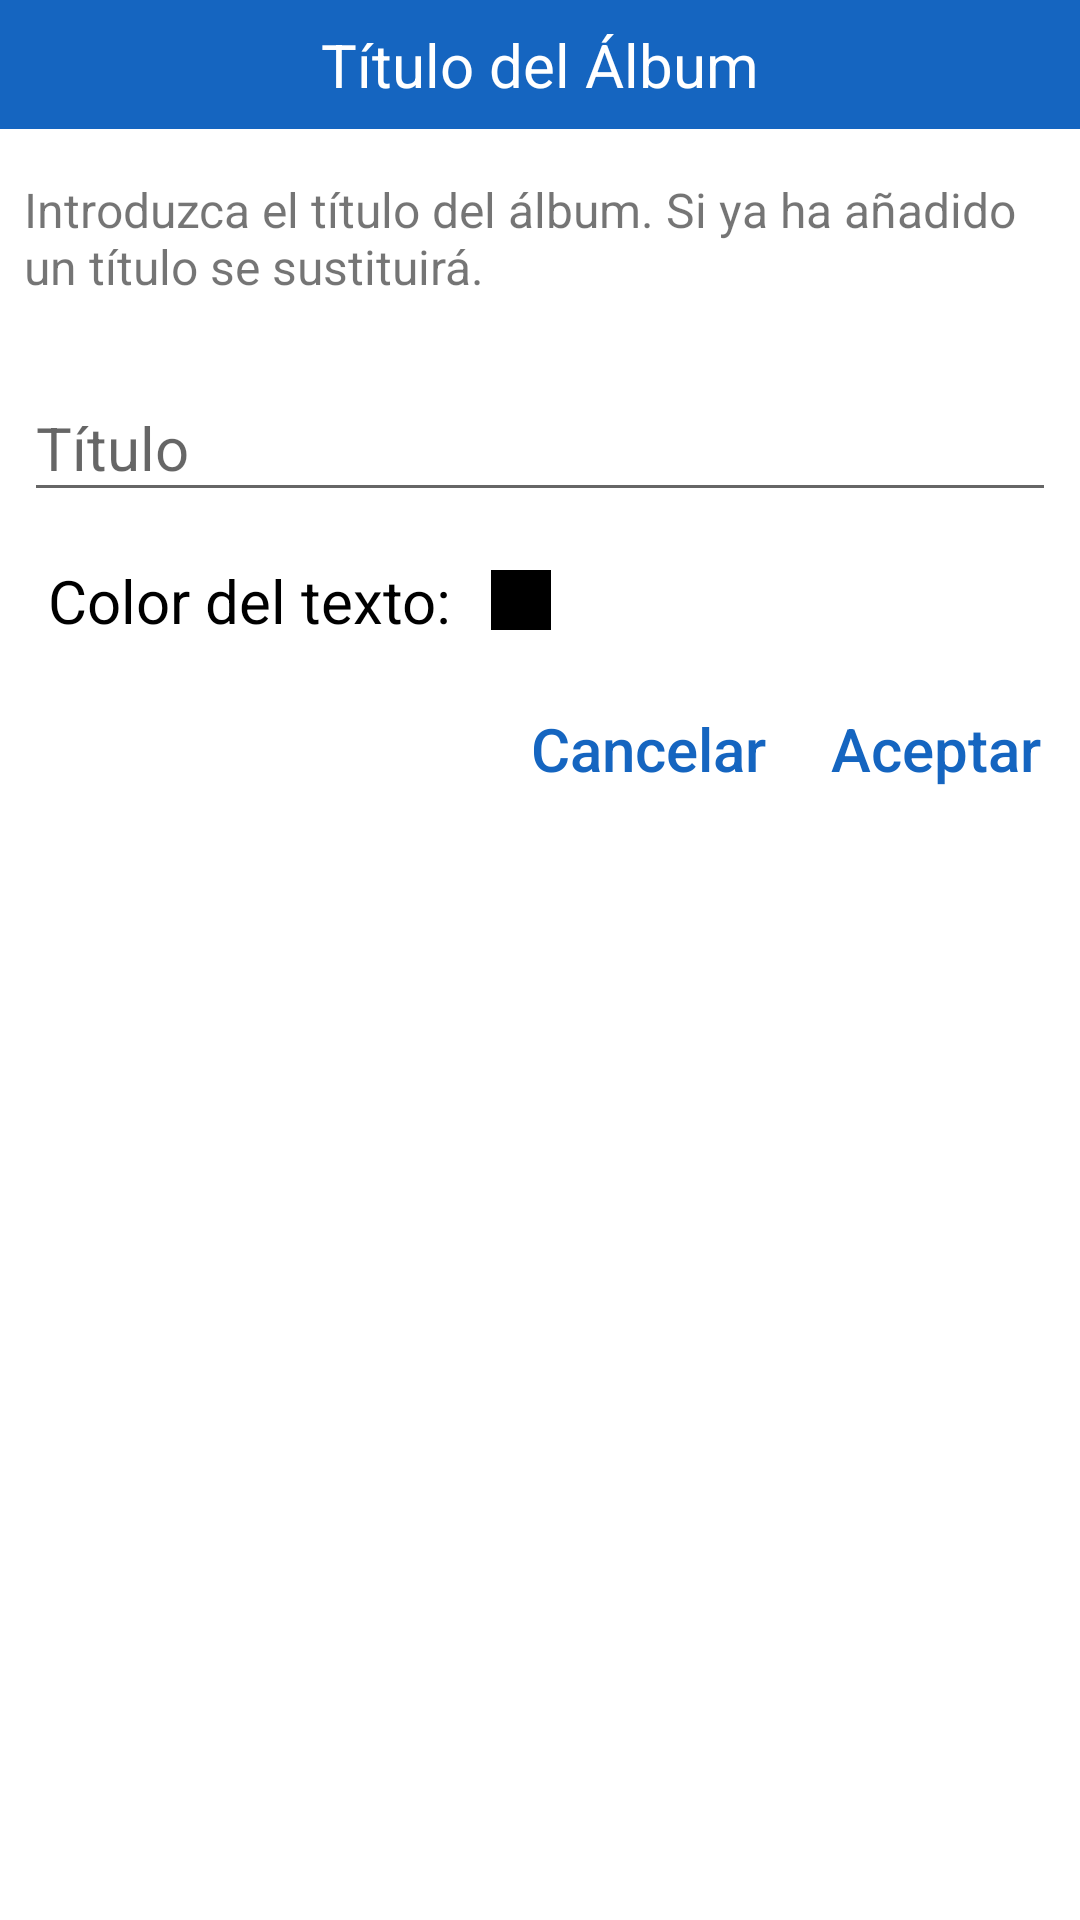

Write the Android layout XML for this screen, with the resource values it uses.
<!-- AndroidManifest.xml: application theme AppTheme -->
<!-- res/layout/dialog_cover_title.xml -->
<?xml version="1.0" encoding="utf-8"?>
<android.support.design.widget.CoordinatorLayout
    xmlns:android="http://schemas.android.com/apk/res/android"
    xmlns:tools="http://schemas.android.com/tools"
    android:layout_width="@dimen/custom_dialog_width"
    android:layout_height="wrap_content"
    >

    <LinearLayout
        android:layout_width="match_parent"
        android:layout_height="match_parent"
        android:orientation="vertical"
        android:background="@color/white"
        >

        <TextView
            android:layout_width="match_parent"
            android:layout_height="wrap_content"
            android:background="@color/primary_dark"
            android:gravity="center_horizontal"
            android:layout_marginBottom="@dimen/spacing_small"
            android:padding="@dimen/spacing_small"
            android:text="Título del Álbum"
            android:textColor="@color/white"
            android:textSize="@dimen/text_large"
            fontPath="fonts/CronosProBold.otf"
            />

        <LinearLayout
            android:id="@+id/cover_title_dialog_main_layout"
            android:layout_width="match_parent"
            android:layout_height="wrap_content"
            android:orientation="vertical"
            tools:visibility="gone"
            >

            <TextView
                android:layout_width="match_parent"
                android:layout_height="wrap_content"
                android:layout_marginBottom="@dimen/spacing_small"
                android:padding="@dimen/spacing_small"
                android:text="Introduzca el título del álbum. Si ya ha añadido un título se sustituirá."
                android:textSize="@dimen/text_normal"
                fontPath="fonts/CronosProRegular.otf"
                />

            <android.support.design.widget.TextInputLayout
                android:id="@+id/cover_title_dialog_input_layout"
                android:layout_width="match_parent"
                android:layout_height="wrap_content"
                android:layout_marginBottom="@dimen/spacing_small"
                android:layout_marginLeft="@dimen/spacing_small"
                android:layout_marginRight="@dimen/spacing_small"
                android:hint="Título"
                fontPath="fonts/CronosProRegular.otf"
                >

                <android.support.design.widget.TextInputEditText
                    android:id="@+id/cover_title_dialog_edit_text"
                    android:layout_width="match_parent"
                    android:layout_height="wrap_content"
                    android:textSize="@dimen/text_large"
                    fontPath="fonts/CronosProRegular.otf"
                    />


            </android.support.design.widget.TextInputLayout>

            <RelativeLayout
                android:layout_width="match_parent"
                android:layout_height="wrap_content"
                android:layout_marginLeft="@dimen/spacing_small"
                android:layout_marginRight="@dimen/spacing_small"
                >

                <RelativeLayout
                    android:id="@+id/cover_title_dialog_text_color_button"
                    android:layout_width="wrap_content"
                    android:layout_height="wrap_content"
                    android:background="@drawable/white_button"
                    android:clickable="true"
                    android:padding="@dimen/spacing_xsmall"
                    >

                    <TextView
                        android:id="@+id/cover_title_dialog_text_color_label"
                        android:layout_width="wrap_content"
                        android:layout_height="wrap_content"
                        android:padding="@dimen/spacing_xsmall"
                        android:text="Color del texto: "
                        android:textColor="@color/black"
                        android:textSize="@dimen/text_large"
                        fontPath="fonts/CronosProRegular.otf"
                        />

                    <View
                        android:id="@+id/cover_title_dialog_text_color_box"
                        android:layout_width="20dp"
                        android:layout_height="20dp"
                        android:background="@color/black"
                        android:layout_centerVertical="true"
                        android:layout_margin="@dimen/spacing_xsmall"
                        android:layout_toRightOf="@+id/cover_title_dialog_text_color_label"
                        />

                </RelativeLayout>

            </RelativeLayout>

            <LinearLayout
                android:id="@+id/cover_title_dialog_button_layout"
                android:layout_width="match_parent"
                android:layout_height="wrap_content"
                android:orientation="horizontal"
                android:gravity="right"
                >

                <android.support.v7.widget.AppCompatButton
                    android:id="@+id/cover_title_dialog_negative_button"
                    android:layout_width="wrap_content"
                    android:layout_height="wrap_content"
                    android:background="@drawable/white_button"
                    android:layout_margin="@dimen/spacing_xsmall"
                    android:stateListAnimator="@null"
                    android:text="Cancelar"
                    android:textAllCaps="false"
                    android:textColor="@color/primary_dark"
                    android:textSize="@dimen/text_large"
                    tools:targetApi="lollipop"
                    fontPath="fonts/CronosProRegular.otf"
                    />

                <android.support.v7.widget.AppCompatButton
                    android:id="@+id/cover_title_dialog_positive_button"
                    android:layout_width="wrap_content"
                    android:layout_height="wrap_content"
                    android:background="@drawable/white_button"
                    android:layout_margin="@dimen/spacing_xsmall"
                    android:stateListAnimator="@null"
                    android:text="Aceptar"
                    android:textAllCaps="false"
                    android:textColor="@color/primary_dark"
                    android:textSize="@dimen/text_large"
                    tools:targetApi="lollipop"
                    fontPath="fonts/CronosProRegular.otf"
                    />

            </LinearLayout>

        </LinearLayout>

        <LinearLayout
            android:id="@+id/cover_title_dialog_color_layout"
            android:layout_width="match_parent"
            android:layout_height="wrap_content"
            android:orientation="vertical"
            android:visibility="gone"
            tools:visibility="visible"
            >

            <com.larswerkman.holocolorpicker.ColorPicker
                android:id="@+id/cover_title_dialog_color_picker"
                android:layout_width="match_parent"
                android:layout_height="wrap_content"
                android:layout_marginLeft="@dimen/spacing_small"
                android:layout_marginRight="@dimen/spacing_small"
                />

            <TextView
                android:layout_width="match_parent"
                android:layout_height="wrap_content"
                android:layout_marginLeft="@dimen/spacing_small"
                android:layout_marginRight="@dimen/spacing_small"
                android:text="Saturación"
                android:textSize="@dimen/text_large"
                fontPath="fonts/CronosProRegular.otf"
                />

            <com.larswerkman.holocolorpicker.SaturationBar
                android:id="@+id/cover_title_dialog_color_saturation_bar"
                android:layout_width="match_parent"
                android:layout_height="wrap_content"
                android:layout_marginLeft="@dimen/spacing_small"
                android:layout_marginRight="@dimen/spacing_small"
                />

            <TextView
                android:layout_width="match_parent"
                android:layout_height="wrap_content"
                android:layout_marginLeft="@dimen/spacing_small"
                android:layout_marginRight="@dimen/spacing_small"
                android:text="Valor"
                android:textSize="@dimen/text_large"
                fontPath="fonts/CronosProRegular.otf"
                />

            <com.larswerkman.holocolorpicker.ValueBar
                android:id="@+id/cover_title_dialog_color_value_bar"
                android:layout_width="match_parent"
                android:layout_height="wrap_content"
                android:layout_marginBottom="@dimen/spacing_small"
                android:layout_marginLeft="@dimen/spacing_small"
                android:layout_marginRight="@dimen/spacing_small"
                />

            <LinearLayout
                android:layout_width="match_parent"
                android:layout_height="wrap_content"
                android:orientation="horizontal"
                android:gravity="right"
                >

                <android.support.v7.widget.AppCompatButton
                    android:id="@+id/cover_title_dialog_color_negative_button"
                    android:layout_width="wrap_content"
                    android:layout_height="wrap_content"
                    android:background="@drawable/white_button"
                    android:layout_margin="@dimen/spacing_xsmall"
                    android:stateListAnimator="@null"
                    android:text="Volver"
                    android:textAllCaps="false"
                    android:textColor="@color/primary_dark"
                    android:textSize="@dimen/text_large"
                    tools:targetApi="lollipop"
                    fontPath="fonts/CronosProRegular.otf"
                    />

                <android.support.v7.widget.AppCompatButton
                    android:id="@+id/cover_title_dialog_color_positive_button"
                    android:layout_width="wrap_content"
                    android:layout_height="wrap_content"
                    android:background="@drawable/white_button"
                    android:layout_margin="@dimen/spacing_xsmall"
                    android:stateListAnimator="@null"
                    android:text="Aceptar"
                    android:textAllCaps="false"
                    android:textColor="@color/primary_dark"
                    android:textSize="@dimen/text_large"
                    tools:targetApi="lollipop"
                    fontPath="fonts/CronosProRegular.otf"
                    />

            </LinearLayout>

        </LinearLayout>

    </LinearLayout>

</android.support.design.widget.CoordinatorLayout>
<!-- resources referenced by this layout -->
<resources>
  <color name="black">#000000</color>
  <color name="primary_dark">#1565C0</color>
  <color name="white">#FFFFFF</color>
  <dimen name="custom_dialog_width">300dp</dimen>
  <dimen name="spacing_small">8dp</dimen>
  <dimen name="spacing_xsmall">4dp</dimen>
  <dimen name="text_large">20sp</dimen>
  <dimen name="text_normal">16sp</dimen>
  <!-- drawable white_button (drawable) -->
  <?xml version="1.0" encoding="utf-8"?>
  <selector xmlns:android="http://schemas.android.com/apk/res/android">
      <item android:drawable="@drawable/white_button_selected" android:state_pressed="true" />
      <item android:drawable="@drawable/white_button_normal" />
  </selector>
  <style name="AppTheme" parent="Theme.AppCompat.Light.DarkActionBar">
          
          <item name="colorPrimary">@color/primary</item>
          <item name="colorPrimaryDark">@color/primary_dark</item>
          <item name="colorAccent">@color/accent</item>
      </style>
  <!-- drawable white_button_selected (drawable) -->
  <?xml version="1.0" encoding="utf-8"?>
  <shape xmlns:android="http://schemas.android.com/apk/res/android">
      <solid android:color="@color/primary_transparent" />
  </shape>
  <color name="primary">#2196F3</color>
  <color name="accent">#FFC400</color>
  <color name="primary_transparent">#802196F3</color>
</resources>
